Run: headless pygame with SDL's dummy video driver; simulated clock (each Clock.tick advances the game by its frame time, no real sleeping); random seed 0; keys injected as events and as key.get_pressed() state; mouse plan: one left click at the window centre at the start of phase 2, then a move to the lower-right quarter at the start of phase 3.
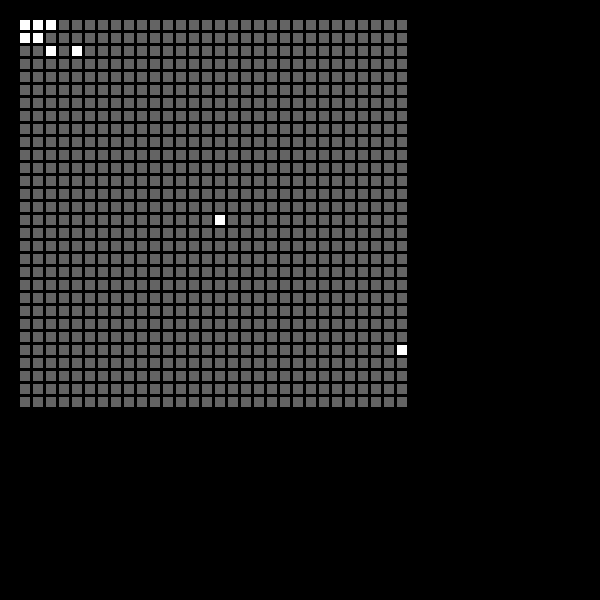
Frame 1 of 4 · flips 1–60 · no input
Frame 2 of 4 · flips 61–180 · clicked the window centre · tapped SPACE, RETURN · held RIGHT (→), D · screen unchanged from frame 1, image omitted
Frame 3 of 4 · flips 181–300 · moved the mouse to the lower-right quarter · held DOWN (↓), S · screen unchanged from frame 2, image omitted
Frame 4 of 4 · flips 301–420 · held LEFT (←), A, UP (↑), W · screen unchanged from frame 3, image omitted

The pygame program that drew these frames:

import pygame

pygame.init()


# Funciones
def vecinosVivosdDe(matriz, posicion):

    posFila = posicion[0]
    posCol = posicion[1]

    cantVivas = 0

    for unaFila in range(posFila - 1, posFila + 2):
        for unaCol in range(posCol - 1, posCol + 2):
            # print("Analizando la fila: " + str(unaFila) + " Y la columna: " + str(unaCol))
            if (unaFila < 0) | (unaFila >= cantFilas) | (unaCol < 0) | (unaCol >= cantColumnas) | \
                    ((unaFila == posFila) & (unaCol == posCol)):
                continue
            if matriz[unaFila][unaCol] == 1:
                cantVivas += 1

    return cantVivas


# Variables Importantes
# Posicion Bloques
x = 20
y = 20
# Tamaño bloques
ancho = 10
alto = 10
# Matriz
cantFilas = 30
cantColumnas = 30
# Configuracion
anchoVentana = 600
altoVentana = 600
segundosDelay = 1

ventana = pygame.display.set_mode((anchoVentana, altoVentana))

pygame.display.set_caption("Primer Juego")

bloquesGrises = [(2, 2), (2, 4), (15, 15), (25, 29), (0, 0), (0, 1), (0, 2), (1, 1), (1,0)]

matrizVieja = [[0 for a in range(cantFilas)] for b in range(cantColumnas)]
matrizNueva = [[0 for a in range(cantFilas)] for b in range(cantColumnas)]

run = True

while run:
    pygame.time.delay(segundosDelay * 1000)

    for event in pygame.event.get():
        if event.type == pygame.QUIT:
            run = False

    # Generar matriz de cuadrados
    for laFila in range(0, cantColumnas):
        for laColumna in range(0, cantFilas):

            colores = (100, 100, 100)

            for (unaFila, unaCol) in bloquesGrises:
                if (laFila == unaFila) & (laColumna == unaCol):
                    colores = (255, 255, 255)
                    matrizVieja[laFila][laColumna] = 1
                    break
                else:
                    matrizVieja[laFila][laColumna] = 0

            # random.randrange(256)
            pygame.draw.rect(ventana,
                             colores,  # Color
                             (x + laColumna * (ancho + 3), y + laFila * (alto + 3), ancho,
                              alto))  # posx, posy, ancho, alto

    '''
    for laFila in range(0, cantColumnas):
        for laColumna in range(0, cantFilas):
            # La celda está viva
            if (matrizVieja[laFila][laFila] == 1):
                if (vecinosVivosdDe(matrizVieja, (0, 0)):
                    hola
            # La celda está muerta
            else:
    '''

    print(vecinosVivosdDe(matrizVieja, (0, 0)))

    '''
    for laFila in range(0, cantColumnas):
        for laColumna in range(0, cantFilas):
            print(Matrix[laFila][laColumna], end="")
        print("")
    '''

    mouse = pygame.mouse.get_pos()
    # print(mouse)

    # Actualizar display
    pygame.display.update()

pygame.quit()
